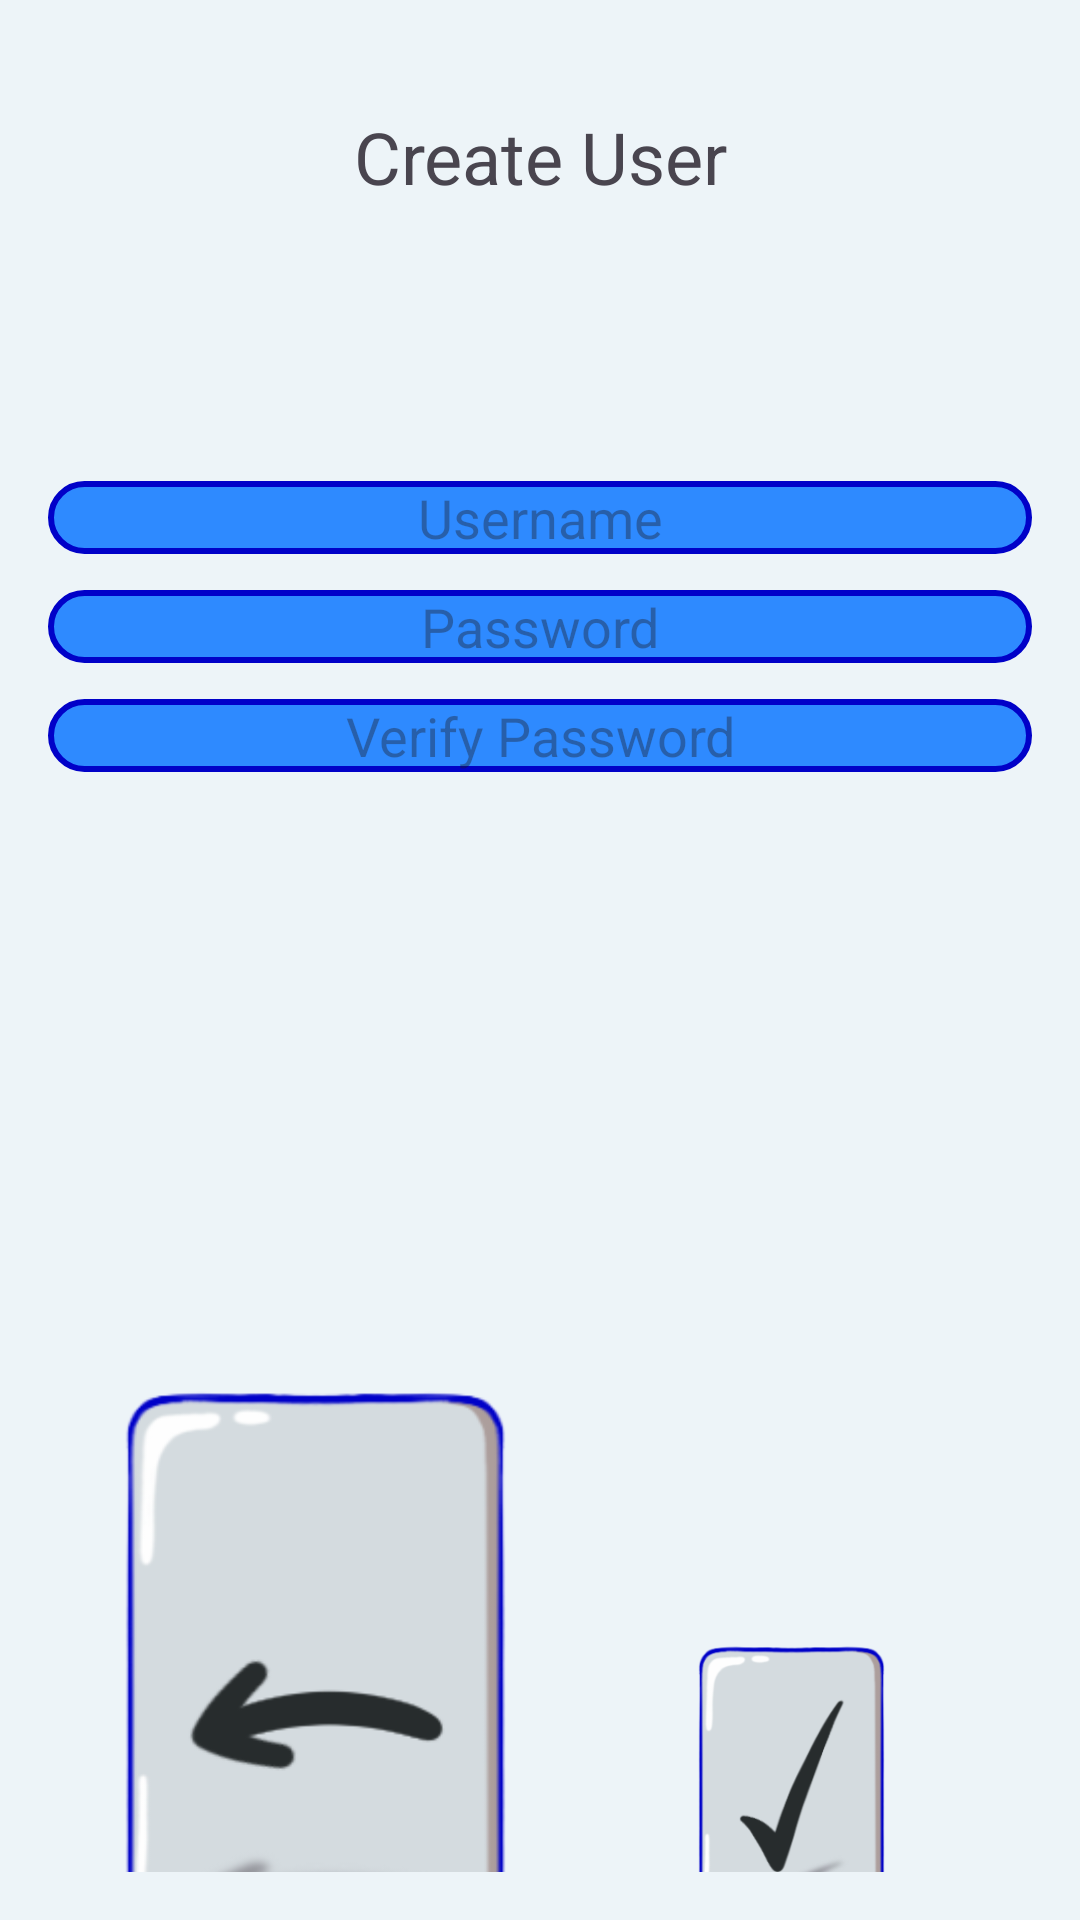

Android layout source for this screen:
<!-- AndroidManifest.xml: application theme Theme.Aiapplication -->
<!-- res/layout/create_user_moody.xml -->
<?xml version="1.0" encoding="utf-8"?>
<androidx.constraintlayout.widget.ConstraintLayout
    xmlns:android="http://schemas.android.com/apk/res/android"
    xmlns:app="http://schemas.android.com/apk/res-auto"
    android:layout_width="match_parent"
    android:layout_height="match_parent"
    android:padding="16dp"
    android:background="@color/greybase"
    android:id="@+id/newUser">

    

    

    <TextView
        android:id="@+id/title"
        android:layout_width="0dp"
        android:layout_height="wrap_content"
        android:layout_marginTop="20dp"
        android:gravity="center"
        android:text="@string/createUserTitle"
        android:textSize="24sp"
        app:layout_constraintEnd_toEndOf="parent"
        app:layout_constraintHorizontal_bias="0.0"
        app:layout_constraintStart_toStartOf="parent"
        app:layout_constraintTop_toTopOf="parent" />

    

    <EditText
        android:id="@+id/userName"
        android:layout_width="0dp"
        android:layout_height="wrap_content"
        android:layout_marginTop="92dp"
        android:background="@drawable/popup_round_moody"
        android:gravity="center"
        android:hint="@string/Username"
        app:layout_constraintEnd_toEndOf="parent"
        app:layout_constraintHorizontal_bias="1.0"
        app:layout_constraintStart_toStartOf="parent"
        app:layout_constraintTop_toBottomOf="@id/title" />

    <EditText
        android:id="@+id/Password"
        android:layout_width="0dp"
        android:layout_height="wrap_content"
        android:background="@drawable/popup_round_moody"
        android:gravity="center"
        android:hint="@string/Password"
        android:inputType="textPassword"
        app:layout_constraintTop_toBottomOf="@id/userName"
        app:layout_constraintStart_toStartOf="parent"
        app:layout_constraintEnd_toEndOf="parent"
        android:layout_marginTop="12dp" />

    
    <EditText
        android:id="@+id/verifyPassword"
        android:layout_width="0dp"
        android:layout_height="wrap_content"
        android:background="@drawable/popup_round_moody"
        android:gravity="center"
        android:hint="@string/verifyPassword"
        android:inputType="textPassword"
        app:layout_constraintTop_toBottomOf="@id/Password"
        app:layout_constraintStart_toStartOf="parent"
        app:layout_constraintEnd_toEndOf="parent"
        android:layout_marginTop="12dp" />

    

    

    <ImageButton
        android:id="@+id/takeToLogin"
        android:layout_width="0dp"
        android:layout_height="wrap_content"
        android:layout_marginTop="144dp"
        android:background="?android:attr/selectableItemBackground"
        android:contentDescription="@string/takeBackButton"
        android:scaleType="fitCenter"
        android:src="@drawable/gobackmoody"
        android:layout_marginStart="16dp"
        app:layout_constraintStart_toStartOf="parent"
        app:layout_constraintTop_toBottomOf="@id/verifyPassword"
        app:layout_constraintWidth_percent="0.45" />

    <ImageButton
        android:id="@+id/createButton"
        android:layout_width="0dp"
        android:layout_height="wrap_content"
        android:layout_marginTop="144dp"
        android:background="?android:attr/selectableItemBackground"
        android:contentDescription="@string/createUserButton"
        android:scaleType="fitCenter"
        android:src="@drawable/savebuttonmoody"
        app:layout_constraintEnd_toEndOf="parent"
        app:layout_constraintHorizontal_bias="0.625"
        app:layout_constraintStart_toEndOf="@id/takeToLogin"
        app:layout_constraintTop_toBottomOf="@id/verifyPassword"
        app:layout_constraintWidth_percent="0.45" />

</androidx.constraintlayout.widget.ConstraintLayout>
<!-- resources referenced by this layout -->
<resources>
  <color name="greybase">#EDF4F8</color>
  <!-- drawable gobackmoody: png bitmap (drawable, 25689 bytes) -->
  <!-- drawable popup_round_moody (drawable) -->
  <?xml version="1.0" encoding="utf-8"?>
  <shape xmlns:android="http://schemas.android.com/apk/res/android">
      <solid android:color="@color/bluebase"/>
      <corners android:radius="16dp" />
      <stroke android:width="2dp" android:color="@color/buttonblue" />
  </shape>
  <!-- drawable savebuttonmoody: png bitmap (drawable, 34348 bytes) -->
  <string name="Password"> Password</string>"&gt;
  <string name="Username"> Username</string>
  <string name="createUserButton"> Click to create user with these details</string>
  <string name="createUserTitle"> Create User</string>
  <string name="takeBackButton"> Click to go back</string>
  <string name="verifyPassword"> Verify Password</string>
  <style name="Theme.Aiapplication" parent="Base.Theme.Aiapplication" />
  <color name="bluebase">#2E8AFF</color>
  <color name="buttonblue">#0101C8</color>
  <style name="Base.Theme.Aiapplication" parent="Theme.Material3.DayNight.NoActionBar">
          
          
      </style>
</resources>
